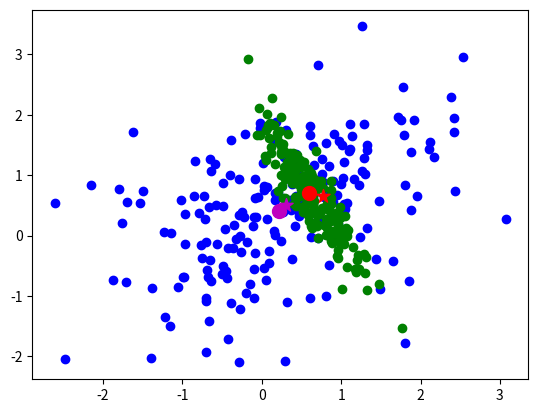

Here is the Python script that generated this plot:
import numpy as np 
import matplotlib.pyplot as plt

zeros2 = np.zeros(2)
zeros1 = np.zeros(1)

xk_true = np.array([.3, .5])
xhat = np.array([0.2, 0.4])
P = np.array([0.50, 0.2, 0.2, 0.5]).reshape((2,2))
W = np.array([1.0, 0.5, 0.5, 1.0]).reshape((2,2))
V = np.eye(1) * 0.02
Phi = np.array([0.9, 0.1, -0.2, 1.1]).reshape((2,2))
H = np.array([1.0, 0.5])

xk1_true = Phi @ xk_true + np.random.multivariate_normal(zeros2, W)
zk1 = H @ xk1_true + np.random.multivariate_normal(zeros1, V)

xbar = Phi @ xhat
zbar = H @ Phi @ xhat 

# Form Joint
J = np.zeros((5,5))
J[0:2,0:2] = Phi @ P @ Phi.T + W 
J[2:4,0:2] = P @ Phi.T
J[4,  0:2] = H @ Phi @ P @ Phi.T  + H @ W

J[0:2,2:4] = J[2:4,0:2].T
J[2:4,2:4] = P
J[4,  2:4] = H @ Phi @ P

J[0:2, 4] = J[4,  0:2].T 
J[2:4, 4] = J[4,  2:4].T 
J[4,   4] = H @ Phi @ P @ Phi.T @ H.T + H @ W @ H.T + V

# Form Conditionals from Joint
_A = J[0:2,0:2]
_B = J[0:2,2:]
_D = J[2:,2:]
Cond_Mean = xbar + _B @ np.linalg.inv(_D) @ np.concatenate((np.zeros(2), zk1 - zbar))
Cond_Covar = _A - _B @ np.linalg.inv(_D) @ _B.T

# Berkely Notes -> But comes out identical to above
H = H.reshape((1,2))
from numpy.linalg import inv 
Sig = inv( inv(W) + H.T @ inv(V) @ H )
m = Sig @ (inv(W) @ xbar + H.T @ inv(V) @ zk1 )

pws = np.array([np.random.multivariate_normal(xbar, W) for _ in range(200)])
better_pws = np.array([np.random.multivariate_normal(Cond_Mean, Cond_Covar) for _ in range(200)])

plt.scatter(pws[:,0], pws[:,1], color='b')
plt.scatter(better_pws[:,0], better_pws[:,1], color='g')
plt.scatter(xk_true[0], xk_true[1], color='m', marker='*', s=100)
plt.scatter(xbar[0], xbar[1], color='m', marker='o', s=100)
plt.scatter(xk1_true[0], xk1_true[1], color='r', marker='*', s=100)
plt.scatter(Cond_Mean[0], Cond_Mean[1], color='r', marker='o', s=100)
plt.show()
foobar=2


